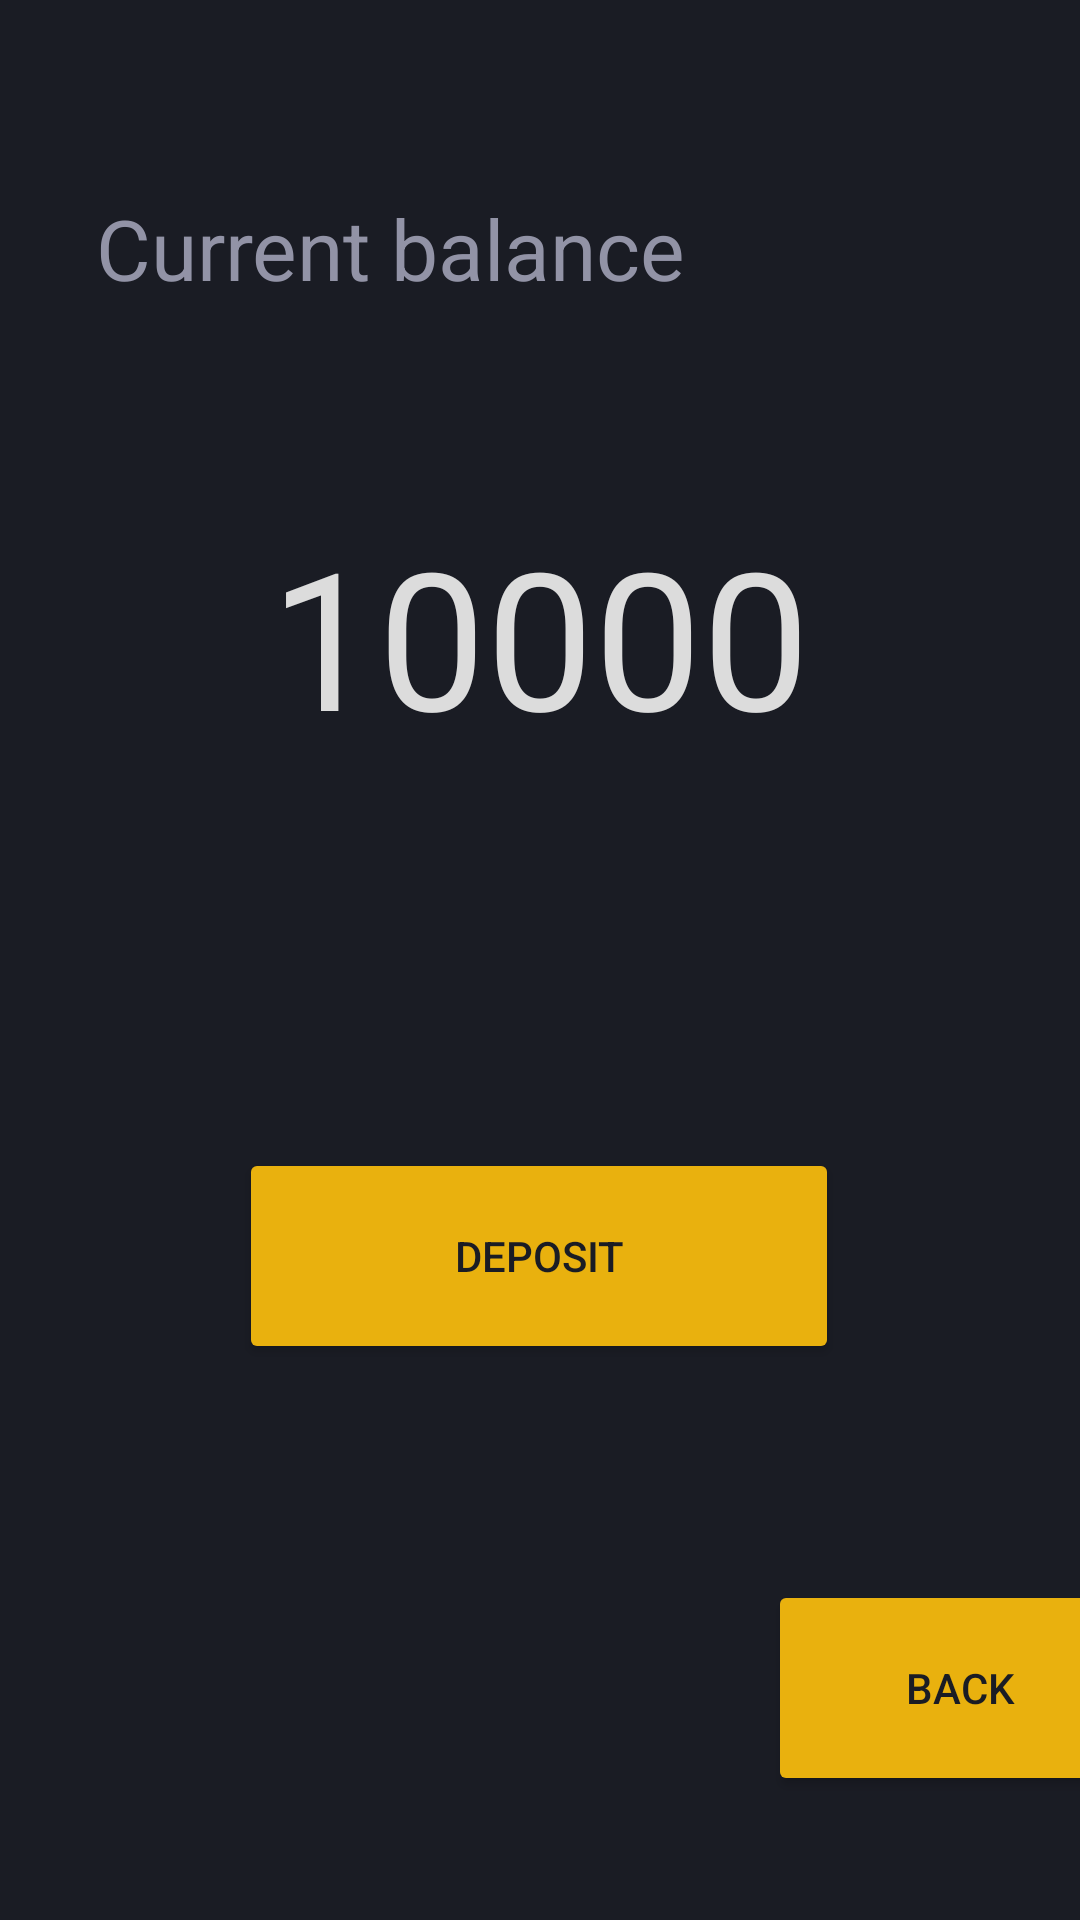

The Android layout XML behind this screen, and the referenced resources:
<!-- AndroidManifest.xml: application theme Theme.Finalprj -->
<!-- res/layout/activity_deposit.xml -->
<?xml version="1.0" encoding="utf-8"?>
<androidx.constraintlayout.widget.ConstraintLayout xmlns:android="http://schemas.android.com/apk/res/android"
    xmlns:app="http://schemas.android.com/apk/res-auto"
    xmlns:tools="http://schemas.android.com/tools"
    android:id="@+id/main"
    android:layout_width="match_parent"
    android:layout_height="match_parent"
    android:background="@color/black"
    tools:context=".DepositActivity">

    <Button
        android:id="@+id/btn_addmoney"
        android:layout_width="200dp"
        android:layout_height="72dp"
        android:layout_marginTop="128dp"
        android:backgroundTint="@color/Yellow"
        android:text="Deposit"
        android:textColor="@color/black"
        app:cornerRadius="4dp"
        app:layout_constraintEnd_toEndOf="parent"
        app:layout_constraintHorizontal_bias="0.497"
        app:layout_constraintStart_toStartOf="parent"
        app:layout_constraintTop_toBottomOf="@+id/balance_amount" />

    <TextView
        android:id="@+id/textView2"
        android:layout_width="wrap_content"
        android:layout_height="wrap_content"
        android:layout_marginStart="32dp"
        android:layout_marginTop="64dp"
        android:text="Current balance"
        android:textColor="@color/Gray"
        android:textSize="28sp"
        app:layout_constraintStart_toStartOf="parent"
        app:layout_constraintTop_toTopOf="parent" />

    <TextView
        android:id="@+id/balance_amount"
        android:layout_width="wrap_content"
        android:layout_height="wrap_content"
        android:layout_marginTop="68dp"
        android:text="10000"
        android:textColor="@color/white"
        android:textSize="64sp"
        app:layout_constraintEnd_toEndOf="parent"
        app:layout_constraintStart_toStartOf="parent"
        app:layout_constraintTop_toBottomOf="@+id/textView2" />

    <Button
        android:id="@+id/btn_back"
        android:layout_width="128dp"
        android:layout_height="72dp"
        android:layout_marginStart="256dp"
        android:layout_marginTop="72dp"
        android:backgroundTint="@color/Yellow"
        android:text="back"
        android:textColor="@color/black"
        app:cornerRadius="4dp"
        app:layout_constraintStart_toStartOf="parent"
        app:layout_constraintTop_toBottomOf="@+id/btn_addmoney" />

</androidx.constraintlayout.widget.ConstraintLayout>
<!-- resources referenced by this layout -->
<resources>
  <color name="Gray">#9293a6</color>
  <color name="Yellow">#e9b10e</color>
  <color name="black">#1a1c24</color>
  <color name="white">#dcdcdc</color>
  <style name="Theme.Finalprj" parent="Base.Theme.Finalprj" />
  <style name="Base.Theme.Finalprj" parent="Theme.Material3.DayNight.NoActionBar">
          
          
      </style>
</resources>
